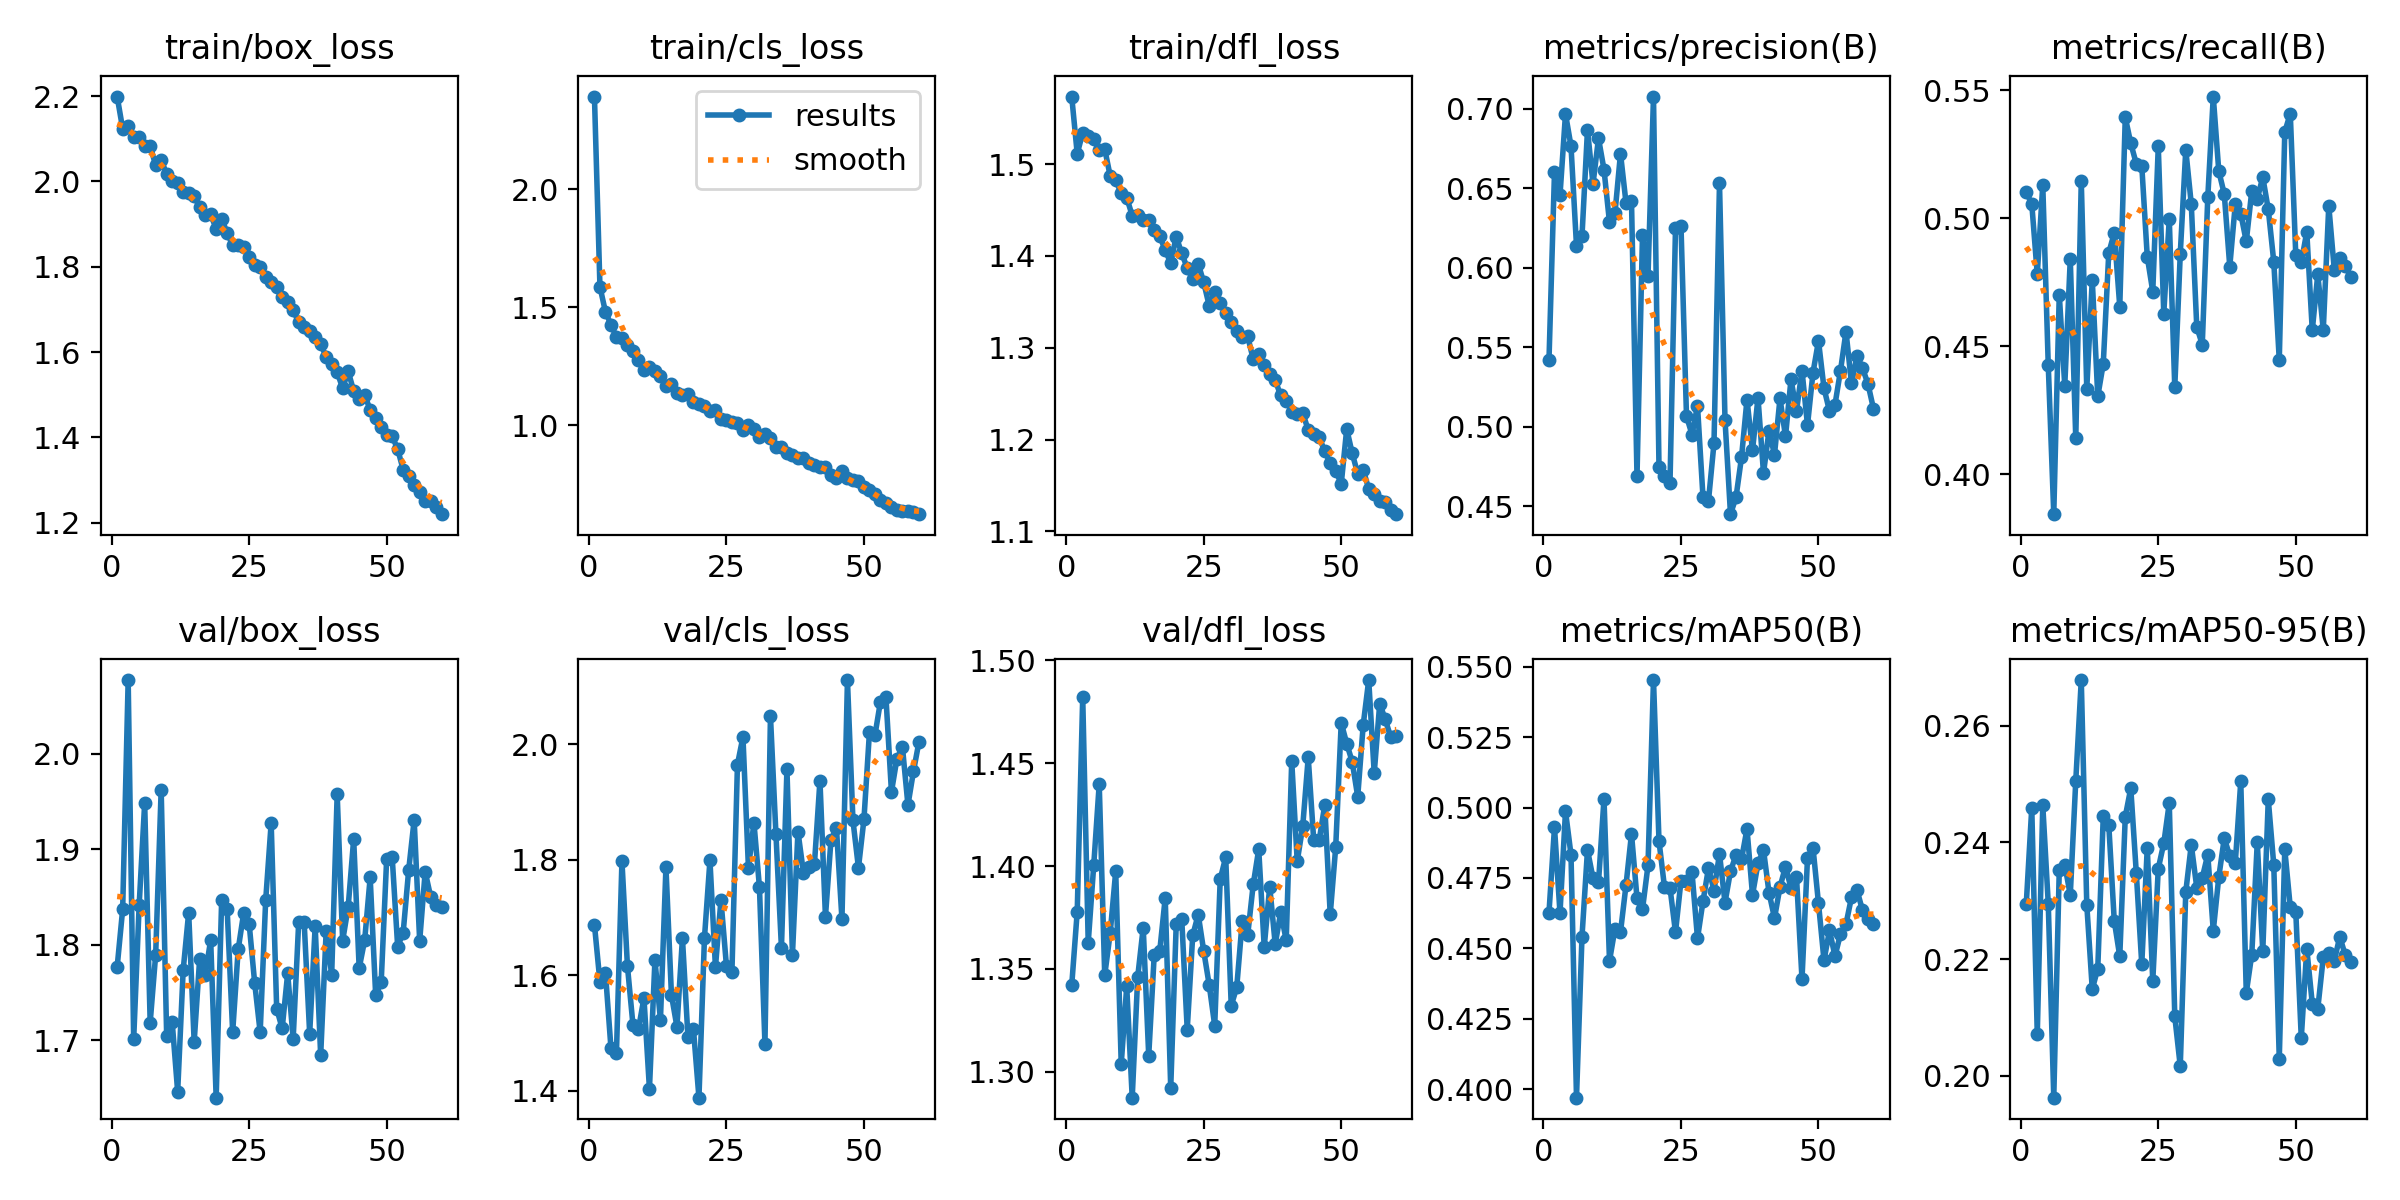

The data file committed next to this chart (first rows):
epoch, time, train/box_loss, train/cls_loss, train/dfl_loss, metrics/precision(B), metrics/recall(B), metrics/mAP50(B), metrics/mAP50-95(B), val/box_loss, val/cls_loss, val/dfl_loss, lr/pg0, lr/pg1, lr/pg2
1, 29.6, 2.199, 2.393, 1.574, 0.5422, 0.5101, 0.4627, 0.2295, 1.777, 1.688, 1.342, 0.0002993, 0.0002993, 0.0002993
2, 56.03, 2.123, 1.587, 1.511, 0.6601, 0.5056, 0.493, 0.246, 1.837, 1.589, 1.378, 0.0005923, 0.0005923, 0.0005923
3, 82.45, 2.129, 1.48, 1.534, 0.6456, 0.4781, 0.4625, 0.2071, 2.077, 1.605, 1.482, 0.0008754, 0.0008754, 0.0008754
4, 109, 2.103, 1.426, 1.531, 0.6967, 0.513, 0.4987, 0.2464, 1.701, 1.474, 1.363, 0.000864, 0.000864, 0.000864
5, 135.3, 2.104, 1.372, 1.528, 0.6765, 0.4425, 0.4833, 0.2295, 1.841, 1.466, 1.4, 0.000849, 0.000849, 0.000849
6, 161.5, 2.082, 1.367, 1.515, 0.6137, 0.3845, 0.397, 0.1962, 1.948, 1.798, 1.44, 0.000834, 0.000834, 0.000834
7, 187.6, 2.084, 1.338, 1.516, 0.6199, 0.4702, 0.4542, 0.2353, 1.718, 1.616, 1.347, 0.000819, 0.000819, 0.000819
8, 213.9, 2.037, 1.312, 1.487, 0.6868, 0.4346, 0.4849, 0.2362, 1.789, 1.515, 1.368, 0.000804, 0.000804, 0.000804
9, 240.1, 2.051, 1.275, 1.482, 0.6526, 0.4841, 0.4749, 0.231, 1.962, 1.507, 1.397, 0.000789, 0.000789, 0.000789
10, 266.2, 2.017, 1.235, 1.468, 0.6814, 0.414, 0.4734, 0.2506, 1.704, 1.561, 1.304, 0.000774, 0.000774, 0.000774
11, 292.4, 2.002, 1.248, 1.463, 0.6617, 0.5145, 0.5031, 0.2678, 1.719, 1.404, 1.341, 0.000759, 0.000759, 0.000759
12, 318.6, 1.996, 1.23, 1.444, 0.6286, 0.4334, 0.4455, 0.2293, 1.646, 1.627, 1.287, 0.000744, 0.000744, 0.000744
13, 344.8, 1.976, 1.21, 1.445, 0.6344, 0.4759, 0.457, 0.2148, 1.773, 1.523, 1.346, 0.000729, 0.000729, 0.000729
14, 370.9, 1.973, 1.166, 1.439, 0.6718, 0.4304, 0.4558, 0.2184, 1.833, 1.787, 1.37, 0.000714, 0.000714, 0.000714
15, 397.1, 1.966, 1.173, 1.439, 0.6409, 0.4432, 0.4724, 0.2445, 1.698, 1.566, 1.308, 0.000699, 0.000699, 0.000699
16, 423.4, 1.939, 1.136, 1.429, 0.642, 0.4865, 0.4906, 0.243, 1.785, 1.511, 1.357, 0.000684, 0.000684, 0.000684
17, 449.1, 1.922, 1.127, 1.422, 0.4689, 0.4943, 0.4678, 0.2266, 1.768, 1.665, 1.359, 0.000669, 0.000669, 0.000669
18, 478.8, 1.923, 1.132, 1.406, 0.6207, 0.4655, 0.4639, 0.2205, 1.805, 1.493, 1.385, 0.000654, 0.000654, 0.000654
19, 518.4, 1.889, 1.098, 1.392, 0.5949, 0.5394, 0.4794, 0.2444, 1.64, 1.507, 1.292, 0.000639, 0.000639, 0.000639
20, 551.4, 1.913, 1.089, 1.421, 0.7076, 0.5293, 0.5453, 0.2493, 1.847, 1.388, 1.372, 0.000624, 0.000624, 0.000624
21, 577.6, 1.879, 1.081, 1.403, 0.4745, 0.5213, 0.4881, 0.2348, 1.837, 1.665, 1.374, 0.000609, 0.000609, 0.000609
22, 603.8, 1.851, 1.058, 1.387, 0.4689, 0.5205, 0.4717, 0.2191, 1.708, 1.799, 1.321, 0.000594, 0.000594, 0.000594
23, 629.8, 1.852, 1.065, 1.374, 0.4648, 0.4849, 0.4715, 0.2391, 1.795, 1.614, 1.366, 0.000579, 0.000579, 0.000579
24, 655.9, 1.846, 1.024, 1.392, 0.6248, 0.4714, 0.4557, 0.2162, 1.833, 1.731, 1.376, 0.000564, 0.000564, 0.000564
25, 682, 1.823, 1.021, 1.371, 0.626, 0.5281, 0.4741, 0.2355, 1.822, 1.616, 1.359, 0.000549, 0.000549, 0.000549
26, 708.3, 1.805, 1.012, 1.346, 0.5067, 0.4628, 0.474, 0.2398, 1.76, 1.607, 1.342, 0.000534, 0.000534, 0.000534
27, 734.6, 1.8, 1.008, 1.36, 0.4952, 0.4998, 0.477, 0.2468, 1.708, 1.965, 1.322, 0.000519, 0.000519, 0.000519
28, 760.9, 1.776, 0.9794, 1.349, 0.5133, 0.434, 0.4536, 0.2102, 1.846, 2.013, 1.394, 0.000504, 0.000504, 0.000504
29, 787, 1.763, 1.001, 1.338, 0.4558, 0.4862, 0.4667, 0.2016, 1.927, 1.786, 1.404, 0.000489, 0.000489, 0.000489
30, 813.3, 1.752, 0.9813, 1.328, 0.4536, 0.5267, 0.4785, 0.2315, 1.733, 1.864, 1.332, 0.000474, 0.000474, 0.000474
31, 839.7, 1.73, 0.9473, 1.318, 0.4897, 0.5056, 0.4705, 0.2396, 1.712, 1.753, 1.341, 0.000459, 0.000459, 0.000459
32, 866.2, 1.717, 0.9607, 1.312, 0.653, 0.4576, 0.4836, 0.2323, 1.77, 1.481, 1.373, 0.000444, 0.000444, 0.000444
33, 892.3, 1.699, 0.9439, 1.312, 0.5044, 0.4507, 0.4663, 0.2339, 1.701, 2.049, 1.367, 0.000429, 0.000429, 0.000429
34, 918.5, 1.669, 0.9087, 1.287, 0.4451, 0.5081, 0.4774, 0.2379, 1.823, 1.844, 1.391, 0.000414, 0.000414, 0.000414
35, 944.7, 1.659, 0.9063, 1.293, 0.4557, 0.5475, 0.4832, 0.2248, 1.823, 1.648, 1.408, 0.0003991, 0.0003991, 0.0003991
36, 971, 1.649, 0.8803, 1.281, 0.4808, 0.5185, 0.4816, 0.234, 1.707, 1.957, 1.361, 0.0003841, 0.0003841, 0.0003841
37, 997.7, 1.636, 0.8746, 1.272, 0.5172, 0.5095, 0.4924, 0.2407, 1.819, 1.636, 1.39, 0.0003691, 0.0003691, 0.0003691
38, 1024, 1.62, 0.8593, 1.264, 0.4852, 0.4811, 0.469, 0.2377, 1.684, 1.849, 1.362, 0.0003541, 0.0003541, 0.0003541
39, 1050, 1.588, 0.8592, 1.248, 0.5183, 0.5054, 0.4802, 0.2364, 1.814, 1.778, 1.377, 0.0003391, 0.0003391, 0.0003391
40, 1077, 1.572, 0.841, 1.242, 0.4709, 0.5018, 0.4849, 0.2505, 1.768, 1.788, 1.364, 0.0003241, 0.0003241, 0.0003241
41, 1103, 1.553, 0.8311, 1.23, 0.4975, 0.4909, 0.4698, 0.2142, 1.958, 1.793, 1.451, 0.0003091, 0.0003091, 0.0003091
42, 1129, 1.515, 0.8219, 1.228, 0.4826, 0.5107, 0.4608, 0.2208, 1.804, 1.937, 1.402, 0.0002941, 0.0002941, 0.0002941
43, 1155, 1.555, 0.8221, 1.229, 0.5179, 0.5076, 0.4718, 0.2401, 1.839, 1.702, 1.419, 0.0002791, 0.0002791, 0.0002791
44, 1181, 1.508, 0.7895, 1.21, 0.4939, 0.5161, 0.479, 0.2213, 1.911, 1.834, 1.453, 0.0002641, 0.0002641, 0.0002641
45, 1208, 1.49, 0.7737, 1.206, 0.5299, 0.5035, 0.4715, 0.2474, 1.775, 1.855, 1.413, 0.0002491, 0.0002491, 0.0002491
46, 1234, 1.5, 0.8048, 1.203, 0.51, 0.483, 0.4754, 0.2361, 1.805, 1.697, 1.413, 0.0002341, 0.0002341, 0.0002341
47, 1260, 1.464, 0.7761, 1.187, 0.5354, 0.4446, 0.4391, 0.2029, 1.87, 2.111, 1.43, 0.0002191, 0.0002191, 0.0002191
48, 1286, 1.445, 0.7654, 1.174, 0.501, 0.5337, 0.482, 0.2388, 1.747, 1.868, 1.376, 0.0002041, 0.0002041, 0.0002041
49, 1313, 1.425, 0.7646, 1.166, 0.5341, 0.5409, 0.4858, 0.2289, 1.76, 1.786, 1.409, 0.0001891, 0.0001891, 0.0001891
50, 1339, 1.407, 0.7385, 1.152, 0.554, 0.4857, 0.466, 0.2281, 1.89, 1.87, 1.47, 0.0001741, 0.0001741, 0.0001741
51, 1366, 1.403, 0.7242, 1.212, 0.5243, 0.4828, 0.4458, 0.2065, 1.892, 2.021, 1.46, 0.0001591, 0.0001591, 0.0001591
52, 1392, 1.372, 0.7064, 1.185, 0.5099, 0.4947, 0.4564, 0.2218, 1.798, 2.016, 1.451, 0.0001441, 0.0001441, 0.0001441
53, 1417, 1.324, 0.683, 1.163, 0.514, 0.4562, 0.4472, 0.2124, 1.813, 2.074, 1.434, 0.0001291, 0.0001291, 0.0001291
54, 1443, 1.31, 0.6698, 1.167, 0.5353, 0.4781, 0.4552, 0.2115, 1.878, 2.082, 1.469, 0.0001141, 0.0001141, 0.0001141
55, 1468, 1.288, 0.652, 1.146, 0.5599, 0.4564, 0.4586, 0.2203, 1.931, 1.918, 1.49, 9.9081e-05, 9.9081e-05, 9.9081e-05
56, 1494, 1.271, 0.6414, 1.141, 0.5272, 0.5049, 0.4682, 0.221, 1.804, 1.976, 1.445, 8.40825e-05, 8.40825e-05, 8.40825e-05
57, 1519, 1.252, 0.6361, 1.133, 0.5446, 0.48, 0.4707, 0.2197, 1.876, 1.995, 1.479, 6.9084e-05, 6.9084e-05, 6.9084e-05
58, 1545, 1.252, 0.6347, 1.132, 0.537, 0.4846, 0.4635, 0.2238, 1.85, 1.895, 1.471, 5.40855e-05, 5.40855e-05, 5.40855e-05
59, 1570, 1.237, 0.6299, 1.123, 0.5269, 0.4812, 0.4604, 0.2207, 1.841, 1.953, 1.463, 3.9087e-05, 3.9087e-05, 3.9087e-05
60, 1596, 1.22, 0.6219, 1.119, 0.5114, 0.4771, 0.4587, 0.2195, 1.839, 2.004, 1.463, 2.40885e-05, 2.40885e-05, 2.40885e-05
